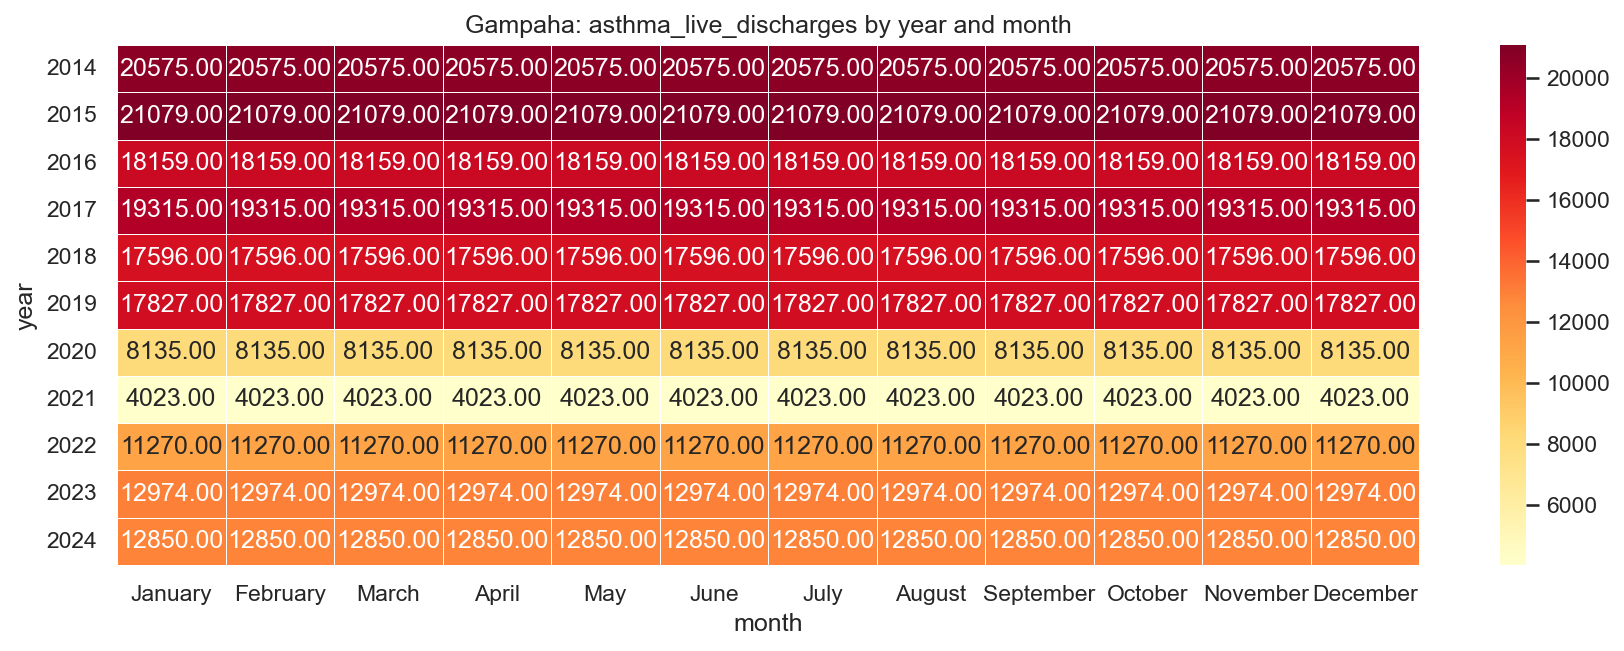

The table this chart was drawn from, first rows:
year, January, February, March, April, May, June, July, August, September, October, November, December
2014, 20575, 20575, 20575, 20575, 20575, 20575, 20575, 20575, 20575, 20575, 20575, 20575
2015, 21079, 21079, 21079, 21079, 21079, 21079, 21079, 21079, 21079, 21079, 21079, 21079
2016, 18159, 18159, 18159, 18159, 18159, 18159, 18159, 18159, 18159, 18159, 18159, 18159
2017, 19315, 19315, 19315, 19315, 19315, 19315, 19315, 19315, 19315, 19315, 19315, 19315
2018, 17596, 17596, 17596, 17596, 17596, 17596, 17596, 17596, 17596, 17596, 17596, 17596
2019, 17827, 17827, 17827, 17827, 17827, 17827, 17827, 17827, 17827, 17827, 17827, 17827
2020, 8135, 8135, 8135, 8135, 8135, 8135, 8135, 8135, 8135, 8135, 8135, 8135
2021, 4023, 4023, 4023, 4023, 4023, 4023, 4023, 4023, 4023, 4023, 4023, 4023
2022, 11270, 11270, 11270, 11270, 11270, 11270, 11270, 11270, 11270, 11270, 11270, 11270
2023, 12974, 12974, 12974, 12974, 12974, 12974, 12974, 12974, 12974, 12974, 12974, 12974
2024, 12850, 12850, 12850, 12850, 12850, 12850, 12850, 12850, 12850, 12850, 12850, 12850
